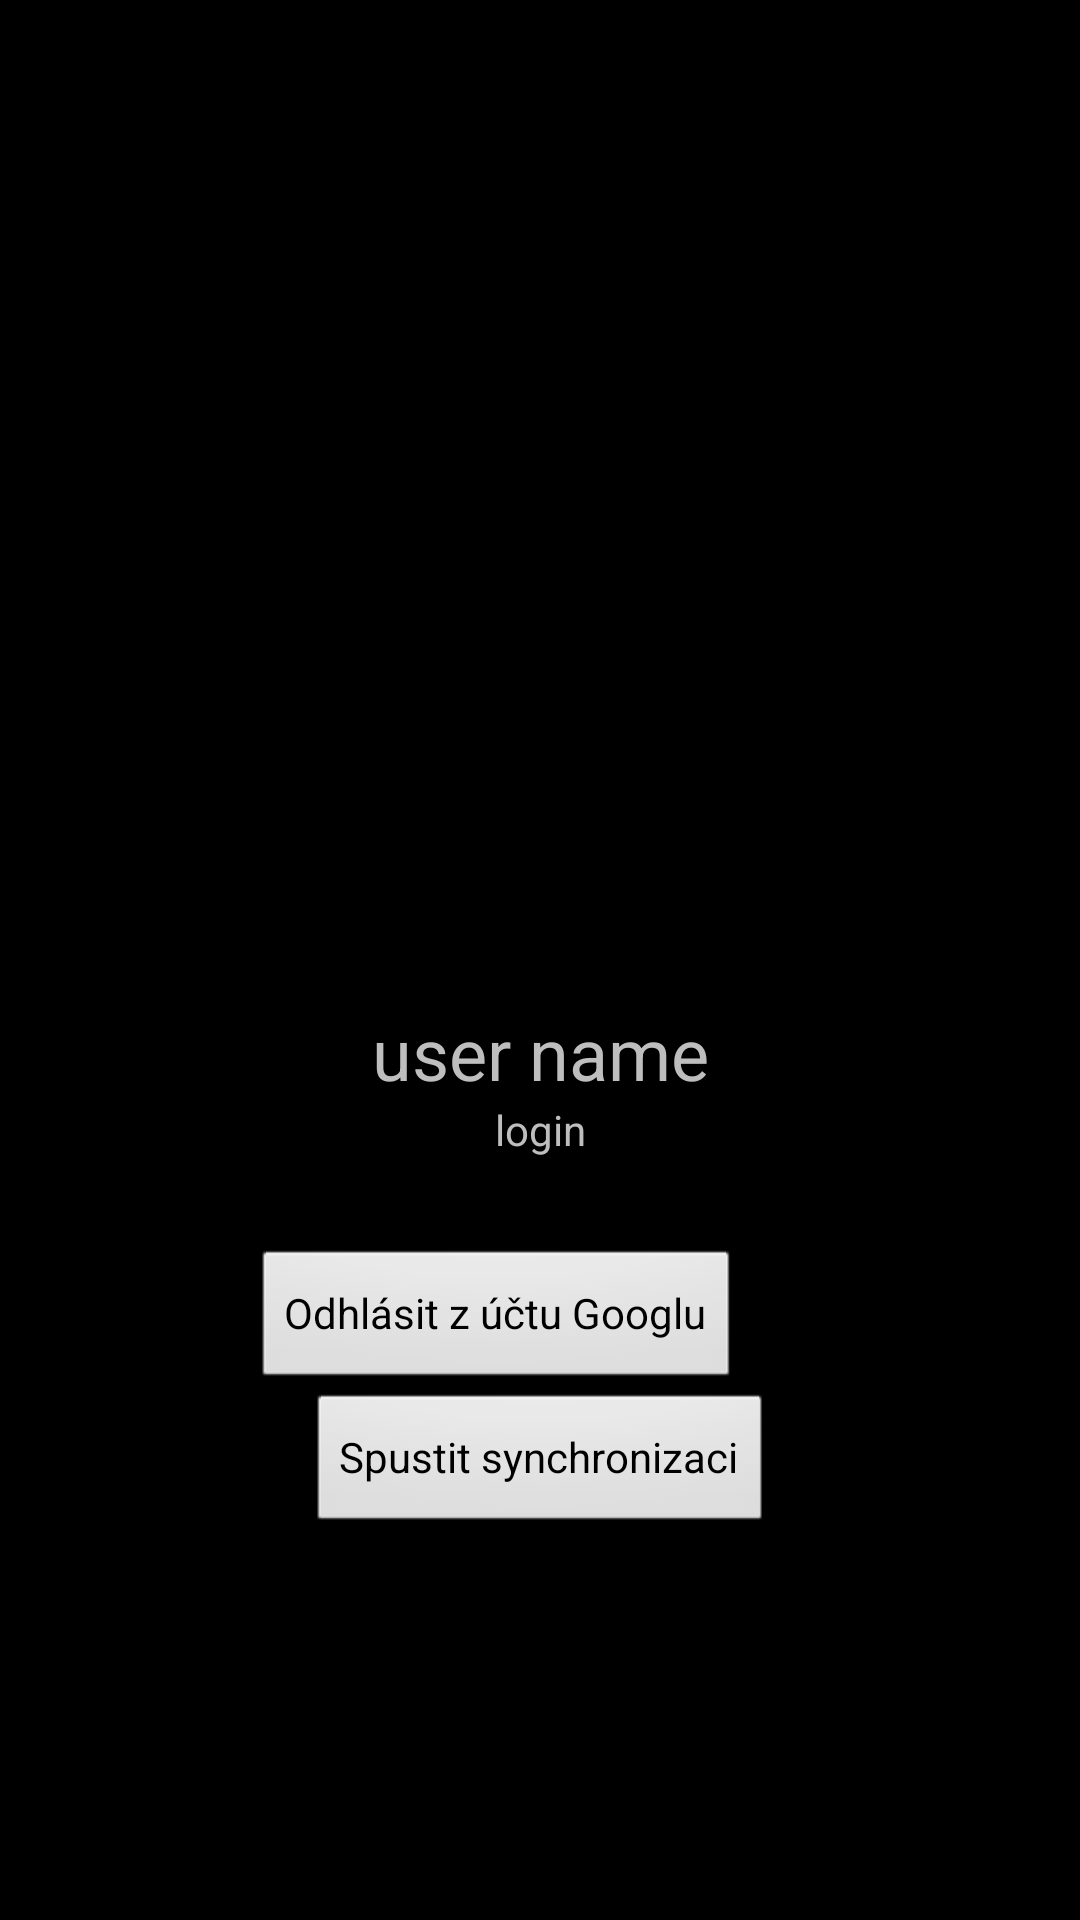

Write the Android layout XML for this screen, with the resource values it uses.
<!-- AndroidManifest.xml: application theme AppTheme -->
<!-- res/layout/user.xml -->
<LinearLayout xmlns:android="http://schemas.android.com/apk/res/android"
    android:id="@+id/relative_layout"
    android:layout_width="fill_parent"
    android:layout_height="fill_parent"
    android:background="@color/black"
    android:gravity="center"
    android:orientation="vertical"
    >


    <LinearLayout
        android:id="@+id/signo_out_layout"
        android:layout_width="wrap_content"
        android:layout_height="wrap_content"
        android:layout_centerHorizontal="true"
        android:orientation="vertical">


        <ImageView
            android:id="@+id/user_image"
            android:layout_width="@android:dimen/thumbnail_width"
            android:layout_height="@android:dimen/thumbnail_height"
            android:layout_margin="0dp"
            android:layout_gravity="center"/>

        <TextView
            android:id="@+id/user_name"
            android:layout_width="match_parent"
            android:layout_height="match_parent"
            android:textSize="24dp"
            android:text="user name"
            android:gravity="center"
            android:layout_marginTop="15dp"
            />

        <TextView
            android:id="@+id/login"
            android:layout_width="match_parent"
            android:layout_height="match_parent"
            android:gravity="center"
            android:text="login"
            android:layout_marginBottom="30dp"
            />

        <Button
            android:id="@+id/sign_out_button"
            android:layout_width="wrap_content"
            android:layout_height="match_parent"
            android:adjustViewBounds="true"
            android:text="Odhlásit z účtu Googlu"
            android:onClick="onClick"
            />

    </LinearLayout>

    <Button
        android:id="@+id/sync_button"
        android:layout_width="wrap_content"
        android:layout_height="wrap_content"
        android:adjustViewBounds="true"
        android:text="Spustit synchronizaci"
        android:onClick="onSyncClick"
        android:layout_gravity="center_horizontal" />


</LinearLayout>
<!-- resources referenced by this layout -->
<resources>
  <color name="black">#ff000000</color>
  <style name="AppTheme" parent="AppBaseTheme">
          
      </style>
  <style name="AppBaseTheme" parent="android:Theme.Black">
      </style>
</resources>
